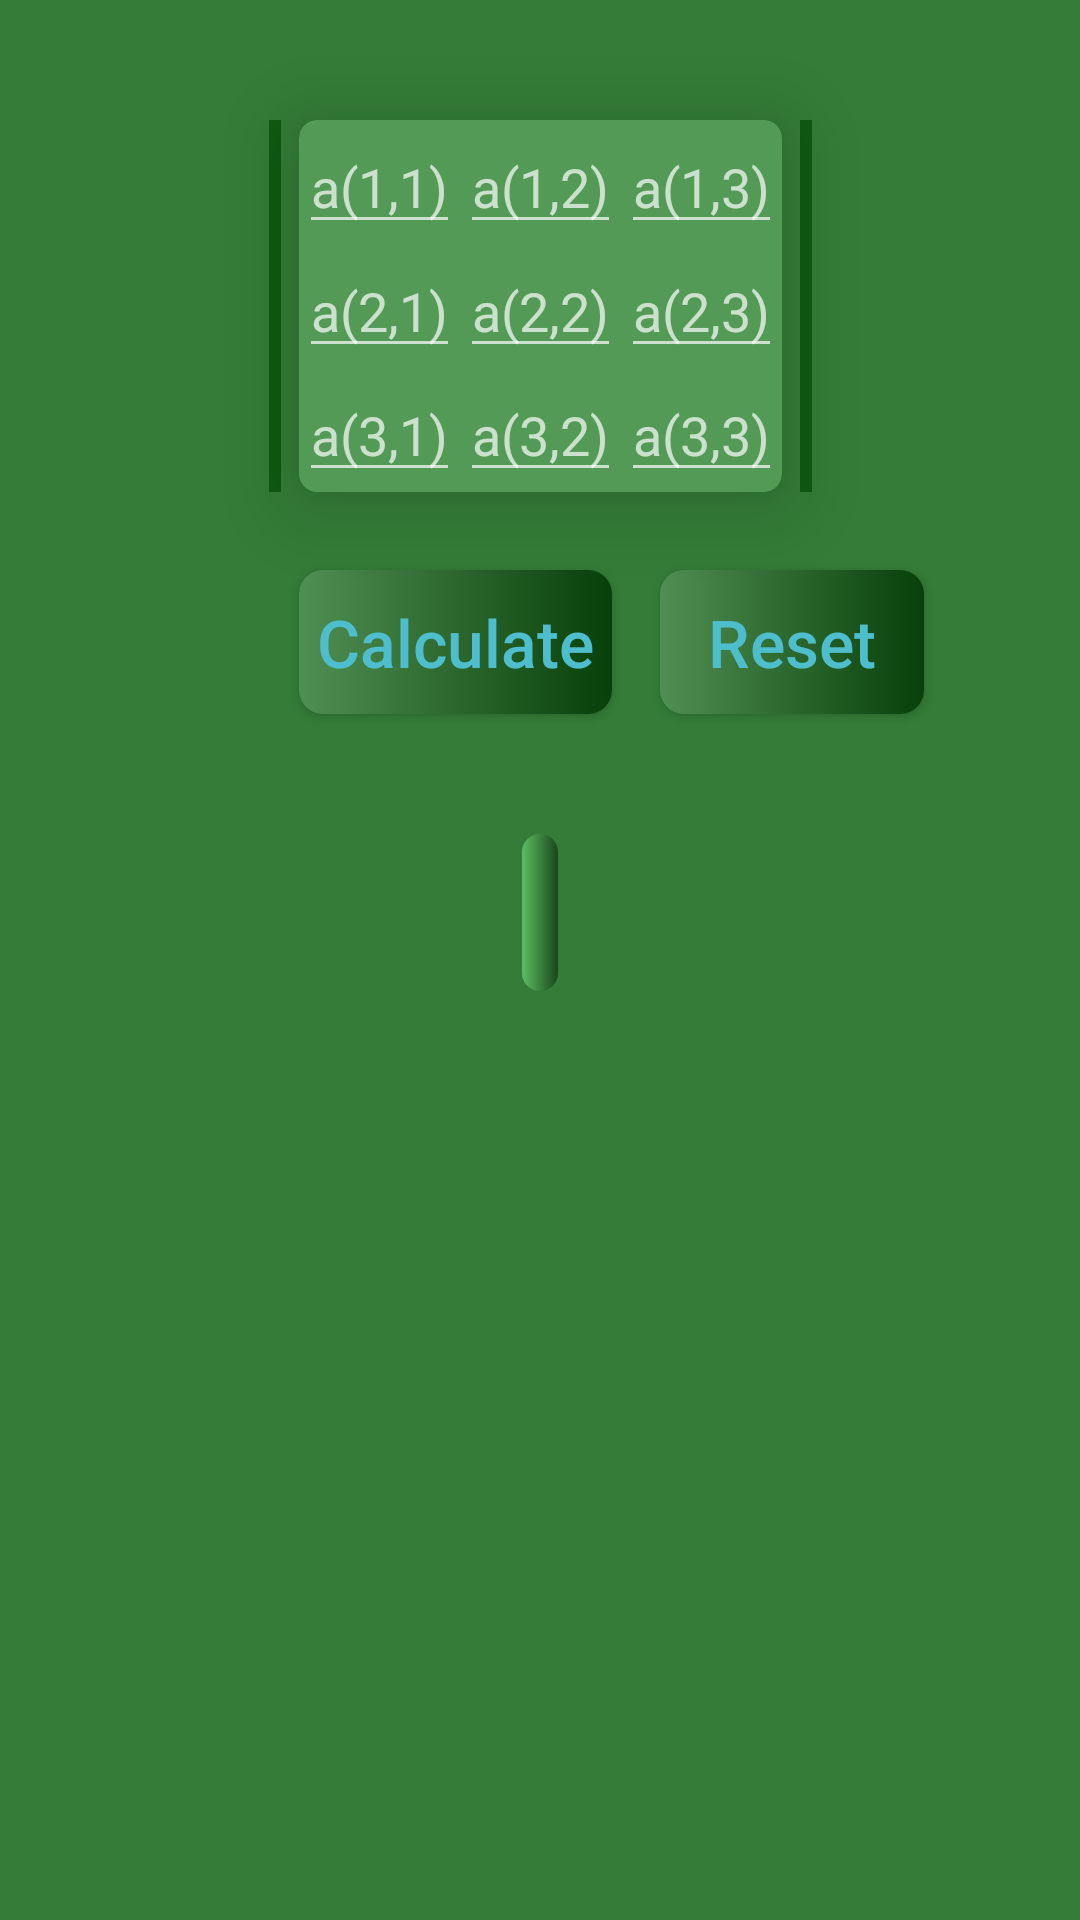

Android layout source for this screen:
<!-- AndroidManifest.xml: application theme SplashTheme -->
<!-- res/layout/fragment_three_by_three.xml -->
<?xml version="1.0" encoding="utf-8"?>
<androidx.constraintlayout.widget.ConstraintLayout xmlns:android="http://schemas.android.com/apk/res/android"
    xmlns:app="http://schemas.android.com/apk/res-auto"
    xmlns:tools="http://schemas.android.com/tools"
    android:layout_width="match_parent"
    android:layout_height="match_parent"
    android:background="#347C37">

    <View
        android:layout_width="4dp"
        android:layout_height="0dp"
        android:layout_marginEnd="6dp"
        android:background="#0F5912"
        app:layout_constraintBottom_toBottomOf="@id/cvDetLayout"
        app:layout_constraintEnd_toStartOf="@id/cvDetLayout"
        app:layout_constraintTop_toTopOf="@id/cvDetLayout" />

    <View
        android:layout_width="4dp"
        android:layout_height="0dp"
        android:layout_marginStart="6dp"
        android:background="#0F5912"
        app:layout_constraintBottom_toBottomOf="@id/cvDetLayout"
        app:layout_constraintStart_toEndOf="@id/cvDetLayout"
        app:layout_constraintTop_toTopOf="@id/cvDetLayout" />

    <androidx.cardview.widget.CardView
        android:id="@+id/cvDetLayout"
        android:layout_width="wrap_content"
        android:layout_height="wrap_content"
        android:layout_marginTop="40dp"
        app:cardBackgroundColor="#549A57"
        app:cardCornerRadius="6dp"
        app:cardElevation="16dp"
        app:layout_constraintEnd_toEndOf="parent"
        app:layout_constraintStart_toStartOf="parent"
        app:layout_constraintTop_toTopOf="parent">

        <GridLayout
            android:layout_width="wrap_content"
            android:layout_height="wrap_content"
            android:columnCount="3"
            android:rowCount="3">

            <EditText
                android:id="@+id/etA11"
                style="@style/EditTextStyle"
                android:hint="@string/a_1_1" />

            <EditText
                android:id="@+id/etA12"
                style="@style/EditTextStyle"
                android:hint="@string/a_1_2" />

            <EditText
                android:id="@+id/etA13"
                style="@style/EditTextStyle"
                android:hint="@string/a_1_3" />

            <EditText
                android:id="@+id/etA21"
                style="@style/EditTextStyle"
                android:hint="@string/a_2_1" />

            <EditText
                android:id="@+id/etA22"
                style="@style/EditTextStyle"
                android:hint="@string/a_2_2" />

            <EditText
                android:id="@+id/etA23"
                style="@style/EditTextStyle"
                android:hint="@string/a_2_3" />

            <EditText
                android:id="@+id/etA31"
                style="@style/EditTextStyle"
                android:hint="@string/a_3_1" />

            <EditText
                android:id="@+id/etA32"
                style="@style/EditTextStyle"
                android:hint="@string/a_3_2" />

            <EditText
                android:id="@+id/etA33"
                style="@style/EditTextStyle"
                android:hint="@string/a_3_3" />

        </GridLayout>

    </androidx.cardview.widget.CardView>

    <androidx.appcompat.widget.AppCompatButton
        android:id="@+id/btnCalculate"
        style="@style/ButtonStyle"
        android:layout_marginTop="26dp"
        android:text="@string/calculate"
        app:layout_constraintStart_toStartOf="@id/cvDetLayout"
        app:layout_constraintTop_toBottomOf="@id/cvDetLayout" />

    <androidx.appcompat.widget.AppCompatButton
        android:id="@+id/btnReset"
        style="@style/ButtonStyle"
        android:layout_marginStart="16dp"
        android:text="@string/reset"
        app:layout_constraintStart_toEndOf="@id/btnCalculate"
        app:layout_constraintTop_toTopOf="@id/btnCalculate" />

    <TextView
        android:id="@+id/tvResult"
        style="@style/TitleStyle"
        android:layout_marginTop="40dp"
        android:maxLength="15"
        app:layout_constraintEnd_toEndOf="parent"
        app:layout_constraintStart_toStartOf="parent"
        app:layout_constraintTop_toBottomOf="@id/btnCalculate"
        tools:text="2305390" />

</androidx.constraintlayout.widget.ConstraintLayout>
<!-- resources referenced by this layout -->
<resources>
  <string name="a_1_1">a(1,1)</string>
  <string name="a_1_2">a(1,2)</string>
  <string name="a_1_3">a(1,3)</string>
  <string name="a_2_1">a(2,1)</string>
  <string name="a_2_2">a(2,2)</string>
  <string name="a_2_3">a(2,3)</string>
  <string name="a_3_1">a(3,1)</string>
  <string name="a_3_2">a(3,2)</string>
  <string name="a_3_3">a(3,3)</string>
  <string name="calculate">Calculate</string>
  <string name="reset">Reset</string>
  <style name="ButtonStyle">
          <item name="android:layout_width">wrap_content</item>
          <item name="android:layout_height">wrap_content</item>
          <item name="android:background">@drawable/buttons_background</item>
          <item name="android:padding">6dp</item>
          <item name="android:textAllCaps">false</item>
          <item name="android:textSize">22sp</item>
          <item name="android:textColor">@color/colorGray</item>
      </style>
  <style name="EditTextStyle">
          <item name="android:inputType">numberDecimal</item>
          <item name="android:maxWidth">200dp</item>
          <item name="android:textColor">@color/editTextColor</item>
          <item name="android:maxLength">9</item>
          <item name="android:textSize">18sp</item>
      </style>
  <style name="TitleStyle">
          <item name="android:layout_width">wrap_content</item>
          <item name="android:layout_height">wrap_content</item>
          <item name="android:background">@drawable/main_title_background</item>
          <item name="android:gravity">center</item>
          <item name="android:padding">6dp</item>
          <item name="android:textColor">@color/white</item>
          <item name="android:textSize">30sp</item>
          <item name="android:textStyle">bold</item>
      </style>
  <style name="SplashTheme" parent="Theme.AppCompat.NoActionBar">
          <item name="android:windowBackground">@drawable/splash_background</item>
      </style>
  <!-- drawable buttons_background (drawable) -->
  <?xml version="1.0" encoding="utf-8"?>
  <shape xmlns:android="http://schemas.android.com/apk/res/android"
      android:shape="rectangle">
  
      <gradient
          android:startColor="#508F53"
          android:endColor="#074009"
          android:angle="0"/>
  
      <corners
          android:radius="8dp"/>
  
  </shape>
  <color name="colorGray">#4EBDCC</color>
  <color name="editTextColor">#C9D5CA</color>
  <!-- drawable main_title_background (drawable) -->
  <?xml version="1.0" encoding="utf-8"?>
  <shape xmlns:android="http://schemas.android.com/apk/res/android"
      android:shape="rectangle">
  
      <gradient
          android:startColor="#5EBD62"
          android:endColor="#18471A"
          android:angle="0"/>
  
      <corners
          android:radius="8dp"/>
  
  </shape>
  <color name="white">#FFFFFFFF</color>
  <!-- drawable splash_background (drawable) -->
  <?xml version="1.0" encoding="utf-8"?>
  <layer-list xmlns:android="http://schemas.android.com/apk/res/android">
  
      <item android:drawable="@color/colorGreen"/>
  
      <item android:drawable="@drawable/ic_calculator"
          android:gravity="center">
      </item>
  
  </layer-list>
  <color name="colorGreen">#34D22C</color>
</resources>
